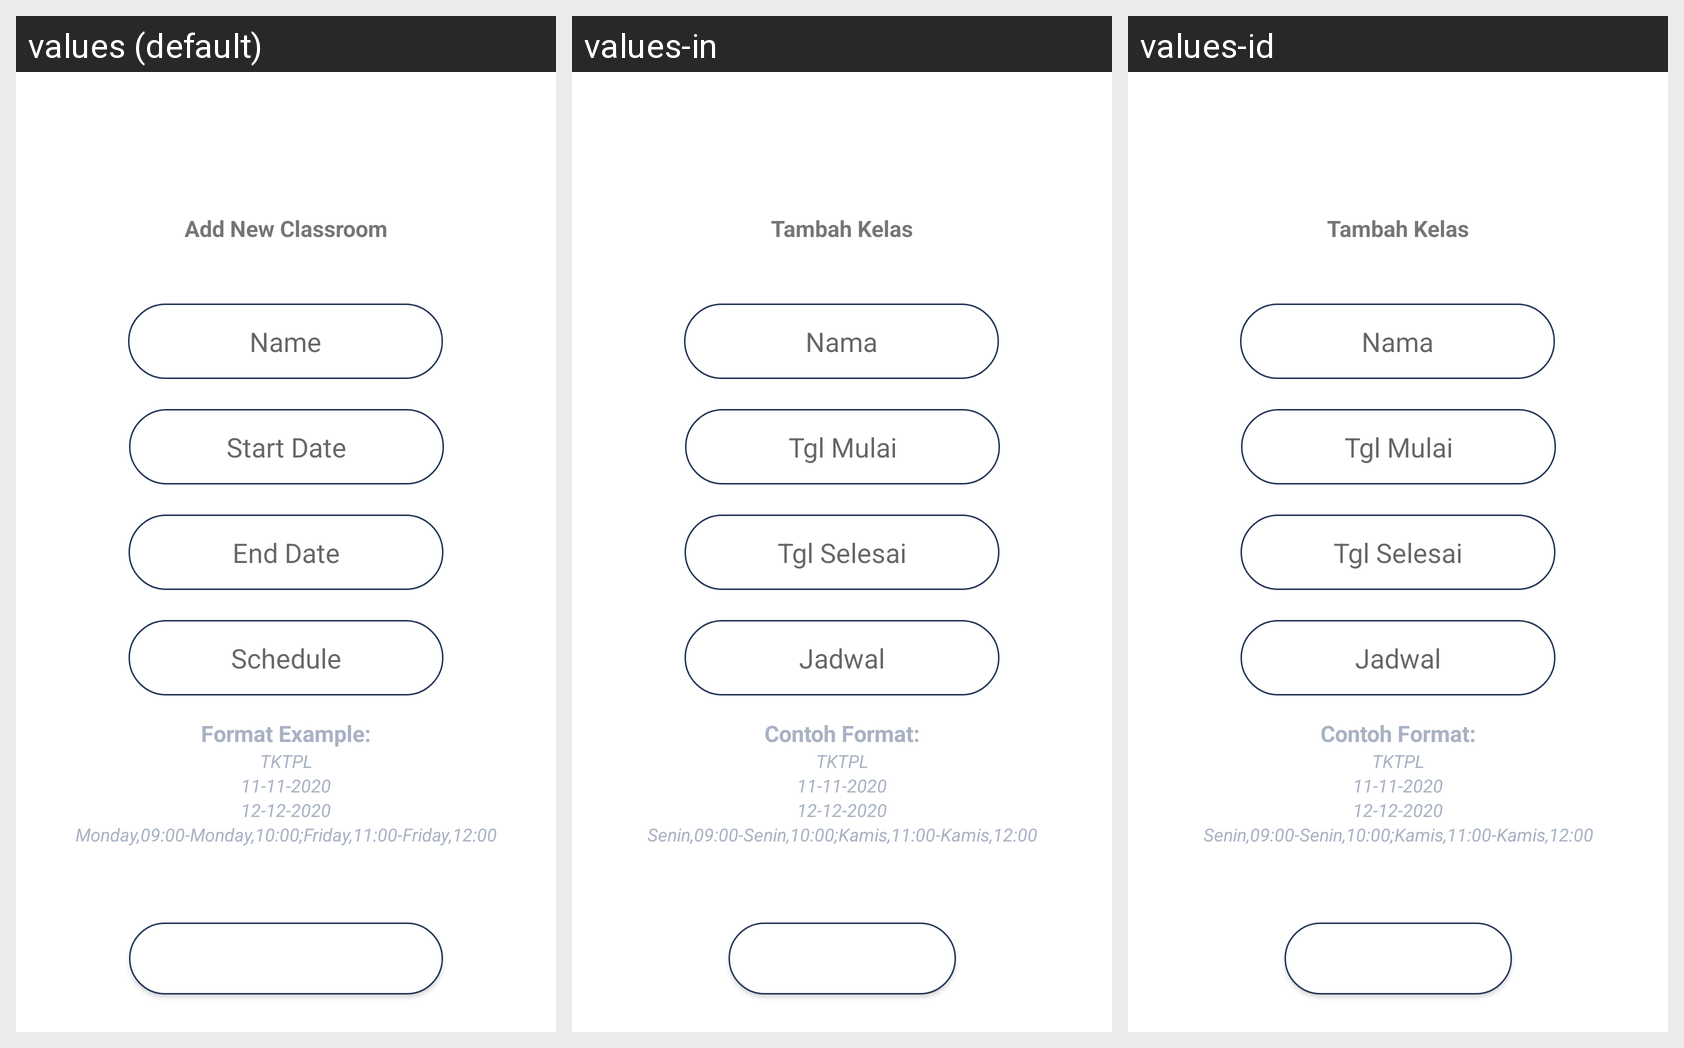

This grid shows one Android layout under several languages. Give, for every string resource on the screen, its name, the default text and each shown locale's text.
Android screen res/layout/activity_classroom_registration.xml rendered under 3 locales, left to right: values (default), values-in, values-id. Device: Nexus 5 (rendered at 1080×1920; each locale shown at half size, 540×960, under a caption strip naming it); theme Theme.RClass.
Strings drawn on this screen, with the default value and each locale's value (text and hints the layout hard-codes appear in the picture but are not listed):

format_example_content4
  values: Monday,09:00-Monday,10:00;Friday,11:00-Friday,12:00
  values-in: Senin,09:00-Senin,10:00;Kamis,11:00-Kamis,12:00
  values-id: Senin,09:00-Senin,10:00;Kamis,11:00-Kamis,12:00

format_example_content3
  values: 12-12-2020
  values-in: 12-12-2020
  values-id: 12-12-2020

format_example_content2
  values: 11-11-2020
  values-in: 11-11-2020
  values-id: 11-11-2020

classroom_end_date
  values: End Date
  values-in: Tgl Selesai
  values-id: Tgl Selesai

format_example_title
  values: Format Example:
  values-in: Contoh Format:
  values-id: Contoh Format:

title_activity_classroom_registration
  values: Add New Classroom
  values-in: Tambah Kelas
  values-id: Tambah Kelas

format_example_content1
  values: TKTPL
  values-in: TKTPL
  values-id: TKTPL

classroom_name
  values: Name
  values-in: Nama
  values-id: Nama

classroom_start_date
  values: Start Date
  values-in: Tgl Mulai
  values-id: Tgl Mulai

classroom_schedule
  values: Schedule
  values-in: Jadwal
  values-id: Jadwal

create_classroom
  values: Create Classroom
  values-in: Buat Kelas
  values-id: Buat Kelas
